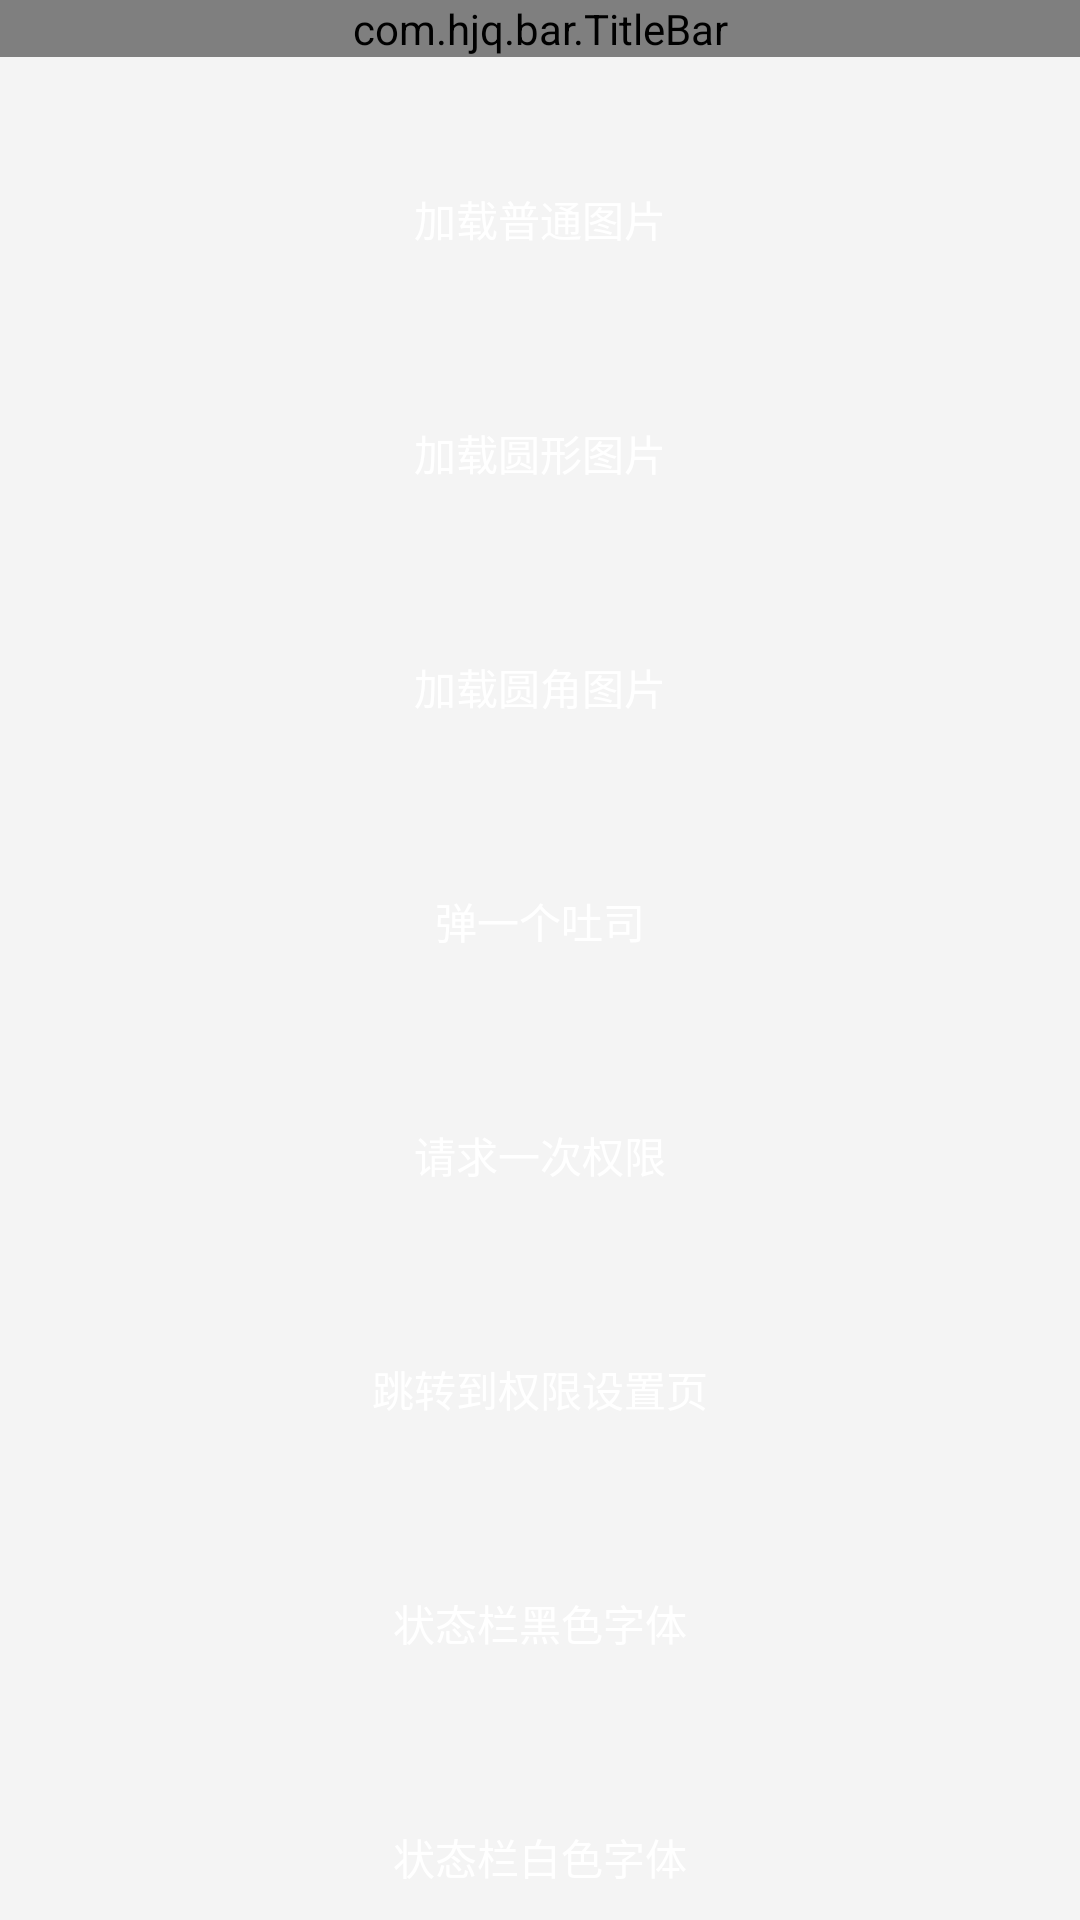

Produce the Android XML layout that renders to this screen, including the resource entries it uses.
<!-- AndroidManifest.xml: application theme AppTheme -->
<!-- res/layout/message_fragment.xml -->
<?xml version="1.0" encoding="utf-8"?>
<LinearLayout
    xmlns:android="http://schemas.android.com/apk/res/android"
    xmlns:app="http://schemas.android.com/apk/res-auto"
    xmlns:tools="http://schemas.android.com/tools"
    android:layout_width="match_parent"
    android:layout_height="match_parent"
    android:orientation="vertical"
    tools:context=".ui.fragment.MessageFragment"
    tools:ignore="HardcodedText">

    <com.hjq.bar.TitleBar
        android:layout_width="match_parent"
        android:layout_height="wrap_content"
        app:backButton="false"
        app:title="@string/home_nav_message" />

    <androidx.core.widget.NestedScrollView
        android:layout_width="match_parent"
        android:layout_height="match_parent">

        <LinearLayout
            android:layout_width="match_parent"
            android:layout_height="match_parent"
            android:layout_marginHorizontal="30dp"
            android:orientation="vertical">

            <androidx.appcompat.widget.AppCompatImageView
                android:id="@+id/iv_message_image"
                android:layout_width="match_parent"
                android:layout_height="wrap_content"
                android:layout_gravity="center_horizontal"
                android:layout_marginTop="30dp"
                android:adjustViewBounds="true"
                android:visibility="gone" />

            <androidx.appcompat.widget.AppCompatButton
                android:id="@+id/btn_message_image1"
                style="@style/ButtonStyle"
                android:layout_width="match_parent"
                android:layout_height="wrap_content"
                android:layout_marginTop="30dp"
                android:text="加载普通图片" />

            <androidx.appcompat.widget.AppCompatButton
                android:id="@+id/btn_message_image2"
                style="@style/ButtonStyle"
                android:layout_width="match_parent"
                android:layout_height="wrap_content"
                android:layout_marginTop="30dp"
                android:text="加载圆形图片" />

            <androidx.appcompat.widget.AppCompatButton
                android:id="@+id/btn_message_image3"
                style="@style/ButtonStyle"
                android:layout_width="match_parent"
                android:layout_height="wrap_content"
                android:layout_marginTop="30dp"
                android:text="加载圆角图片" />

            <androidx.appcompat.widget.AppCompatButton
                android:id="@+id/btn_message_toast"
                style="@style/ButtonStyle"
                android:layout_width="match_parent"
                android:layout_height="wrap_content"
                android:layout_marginTop="30dp"
                android:text="弹一个吐司" />

            <androidx.appcompat.widget.AppCompatButton
                android:id="@+id/btn_message_permission"
                style="@style/ButtonStyle"
                android:layout_width="match_parent"
                android:layout_height="wrap_content"
                android:layout_marginTop="30dp"
                android:text="请求一次权限" />

            <androidx.appcompat.widget.AppCompatButton
                android:id="@+id/btn_message_setting"
                style="@style/ButtonStyle"
                android:layout_width="match_parent"
                android:layout_height="wrap_content"
                android:layout_marginTop="30dp"
                android:text="跳转到权限设置页" />

            <androidx.appcompat.widget.AppCompatButton
                android:id="@+id/btn_message_black"
                style="@style/ButtonStyle"
                android:layout_width="match_parent"
                android:layout_height="wrap_content"
                android:layout_marginTop="30dp"
                android:text="状态栏黑色字体" />

            <androidx.appcompat.widget.AppCompatButton
                android:id="@+id/btn_message_white"
                style="@style/ButtonStyle"
                android:layout_width="match_parent"
                android:layout_height="wrap_content"
                android:layout_marginVertical="30dp"
                android:text="状态栏白色字体" />

        </LinearLayout>

    </androidx.core.widget.NestedScrollView>

</LinearLayout>
<!-- resources referenced by this layout -->
<resources>
  <string name="home_nav_message">消息</string>
  <style name="ButtonStyle" parent="Widget.AppCompat.Button.Borderless">
          <item name="android:paddingStart">15dp</item>
          <item name="android:paddingEnd">15dp</item>
          <item name="android:paddingTop">8dp</item>
          <item name="android:paddingBottom">8dp</item>
          <item name="android:textSize">14sp</item>
          <item name="android:textColor">#FFF</item>
          <item name="android:gravity">center</item>
          <item name="android:background">@drawable/button_selector</item>
          <item name="android:foreground">@null</item>
      </style>
  <style name="AppTheme" parent="Theme.AppCompat.DayNight.NoActionBar">
          
          <item name="android:windowBackground">@color/windowBackground</item>
          
          <item name="colorPrimary">@color/colorPrimary</item>
          
          <item name="colorPrimaryDark">@color/colorPrimaryDark</item>
          
          <item name="colorAccent">@color/colorAccent</item>
          
          <item name="android:textColor">@color/textColor</item>
          
          <item name="android:textColorHint">@color/textColorHint</item>
          
          <item name="windowActionModeOverlay">true</item>
          <item name="android:windowContentOverlay">@null</item>
          
          <item name="actionModeBackground">@color/colorPrimary</item>
          
          <item name="android:textAllCaps">false</item>
          
          
          
          <item name="android:overScrollMode">never</item>
      </style>
  <color name="windowBackground">#F4F4F4</color>
  <color name="colorPrimary">#5591f4</color>
  <color name="colorPrimaryDark">#353be8</color>
  <color name="colorAccent">#FF4081</color>
  <color name="textColor">#333333</color>
  <color name="textColorHint">#757575</color>
</resources>
